Run: headless pygame with SDL's dummy video driver; simulated clock (each Clock.tick advances the game by its frame time, no real sleeping); random seed 0; keys injected as events and as key.get_pressed() state; no mouse input.
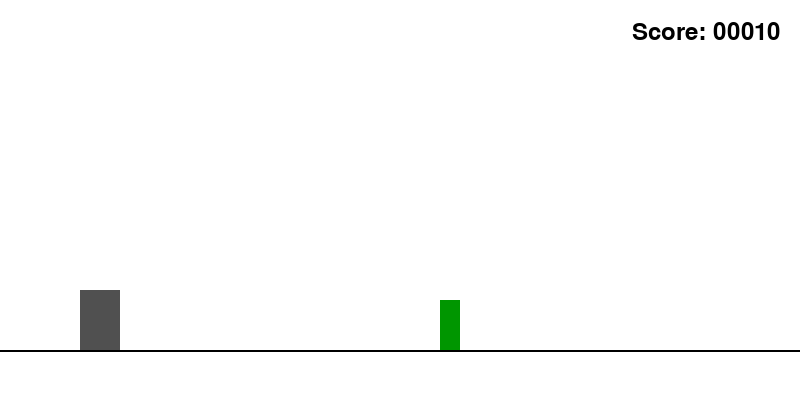
Frame 1 of 4 · flips 1–60 · no input
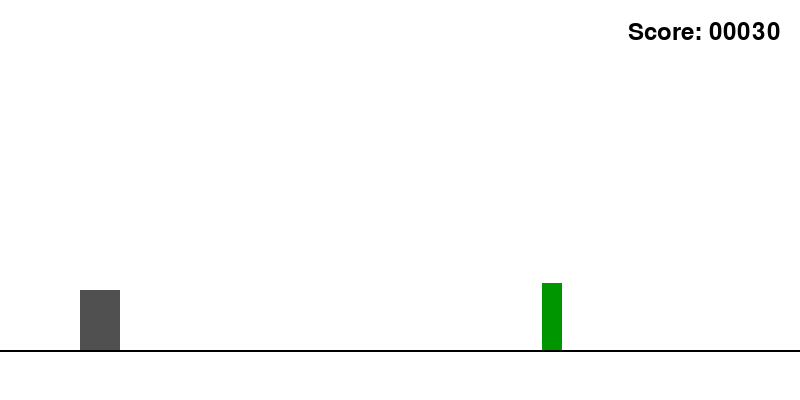
Frame 2 of 4 · flips 61–180 · tapped SPACE, RETURN · held RIGHT (→), D
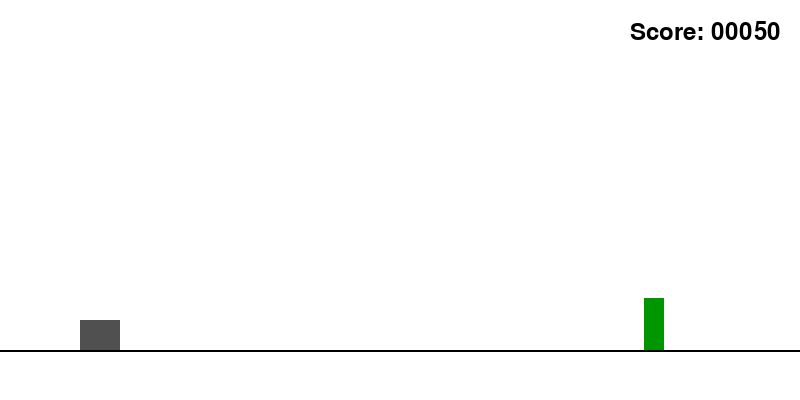
Frame 3 of 4 · flips 181–300 · held DOWN (↓), S
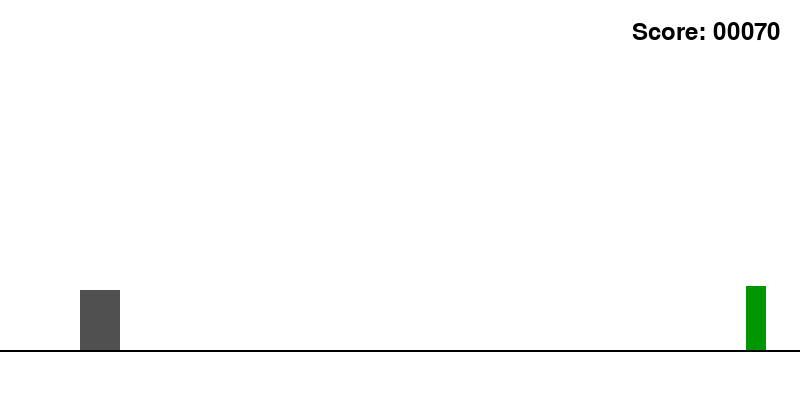
Frame 4 of 4 · flips 301–420 · held LEFT (←), A, UP (↑), W

The pygame program that drew these frames:

import pygame
import random

pygame.init()

WIDTH = 800
HEIGHT = 400
window = pygame.display.set_mode((WIDTH, HEIGHT))
pygame.display.set_caption('Dino Runner')

CHAO_Y = HEIGHT - 50
GRAVIDADE = 0.8
FPS = 60

CACTO_LARGURA = 20
cacto_altura = 50
cacto_vel = 6
cacto_x = WIDTH
cacto_y = CHAO_Y - cacto_altura

fonte = pygame.font.SysFont(None, 36)
frames = 0


class Dinossauro(pygame.sprite.Sprite):
    def __init__(self):
        pygame.sprite.Sprite.__init__(self)
        self.agachado = False
        self.image = pygame.Surface((40, 60))
        self.image.fill((80, 80, 80))
        self.rect = self.image.get_rect()
        self.rect.x = 80
        self.rect.bottom = CHAO_Y
        self.vel_y = 0
        self.no_chao = True

    def update(self):
        self.vel_y += GRAVIDADE
        self.rect.bottom += self.vel_y
        if self.rect.bottom >= CHAO_Y:
            self.rect.bottom = CHAO_Y
            self.vel_y = 0
            self.no_chao = True

    def pular(self):
        if self.no_chao and not self.agachado:
            self.vel_y = -15
            self.no_chao = False

    def agachar(self, ativo):
        if ativo == self.agachado or not self.no_chao:
            return
        self.agachado = ativo
        antigo_x = self.rect.x
        if ativo:
            self.image = pygame.Surface((40, 30))
        else:
            self.image = pygame.Surface((40, 60))
        self.image.fill((80, 80, 80))
        self.rect = self.image.get_rect()
        self.rect.x = antigo_x
        self.rect.bottom = CHAO_Y


clock = pygame.time.Clock()
game = True

dino = Dinossauro()
all_sprites = pygame.sprite.Group()
all_sprites.add(dino)

while game:
    clock.tick(FPS)

    for event in pygame.event.get():
        if event.type == pygame.QUIT:
            game = False
        if event.type == pygame.KEYDOWN:
            if event.key == pygame.K_SPACE:
                dino.pular()
            if event.key == pygame.K_DOWN:
                dino.agachar(True)
        if event.type == pygame.KEYUP:
            if event.key == pygame.K_DOWN:
                dino.agachar(False)

    all_sprites.update()

    cacto_x -= cacto_vel
    if cacto_x + CACTO_LARGURA < 0:
        cacto_x = WIDTH
        cacto_altura = random.randint(40, 70)
        cacto_y = CHAO_Y - cacto_altura

    frames += 1
    score = frames // 6

    window.fill((255, 255, 255))
    pygame.draw.line(window, (0, 0, 0), (0, CHAO_Y), (WIDTH, CHAO_Y), 2)
    all_sprites.draw(window)
    pygame.draw.rect(window, (0, 150, 0), (cacto_x, cacto_y, CACTO_LARGURA, cacto_altura))

    texto = fonte.render('Score: {:05d}'.format(score), True, (0, 0, 0))
    window.blit(texto, (WIDTH - texto.get_width() - 20, 20))

    pygame.display.update()

pygame.quit()
